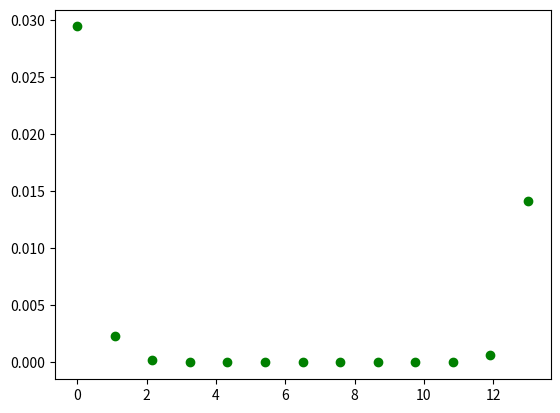

Here is the Python script that generated this plot:
import numpy as np
import matplotlib.pyplot as plt

def f(x):
    return (np.sqrt(9-x)-3)/x


y = np.logspace(-1, -20, 20)
x = (-1)*np.linspace(-1, -20, 20)
plt.title('Aufgabe 2')
plt.xlabel(r'$x = 10^{-n}$')
plt.ylabel(r'$\frac{\sqrt{9-x}-3}{x}$')
#plt.xlim(-0.01, 1.01)
#plt.ylim(-0.1, 1.1)
plt.plot(x, f(y), 'go')
plt.plot(x, -1/6+0*x, 'r-')
plt.savefig('2a')
np.savetxt('aufgabe2.txt', [y, f(y)])
np.savetxt('aufgabe2_abw.txt', [y, abs(f(y)-1/6)/(1/6)])


plt.clf()

y = np.logspace(-0, -13, 13)
x = (-1)*np.linspace(-0, -13, 13)
plt.plot(x, abs(f(y)+(1/6))/(1/6), 'go')
plt.savefig('2a_abw')
